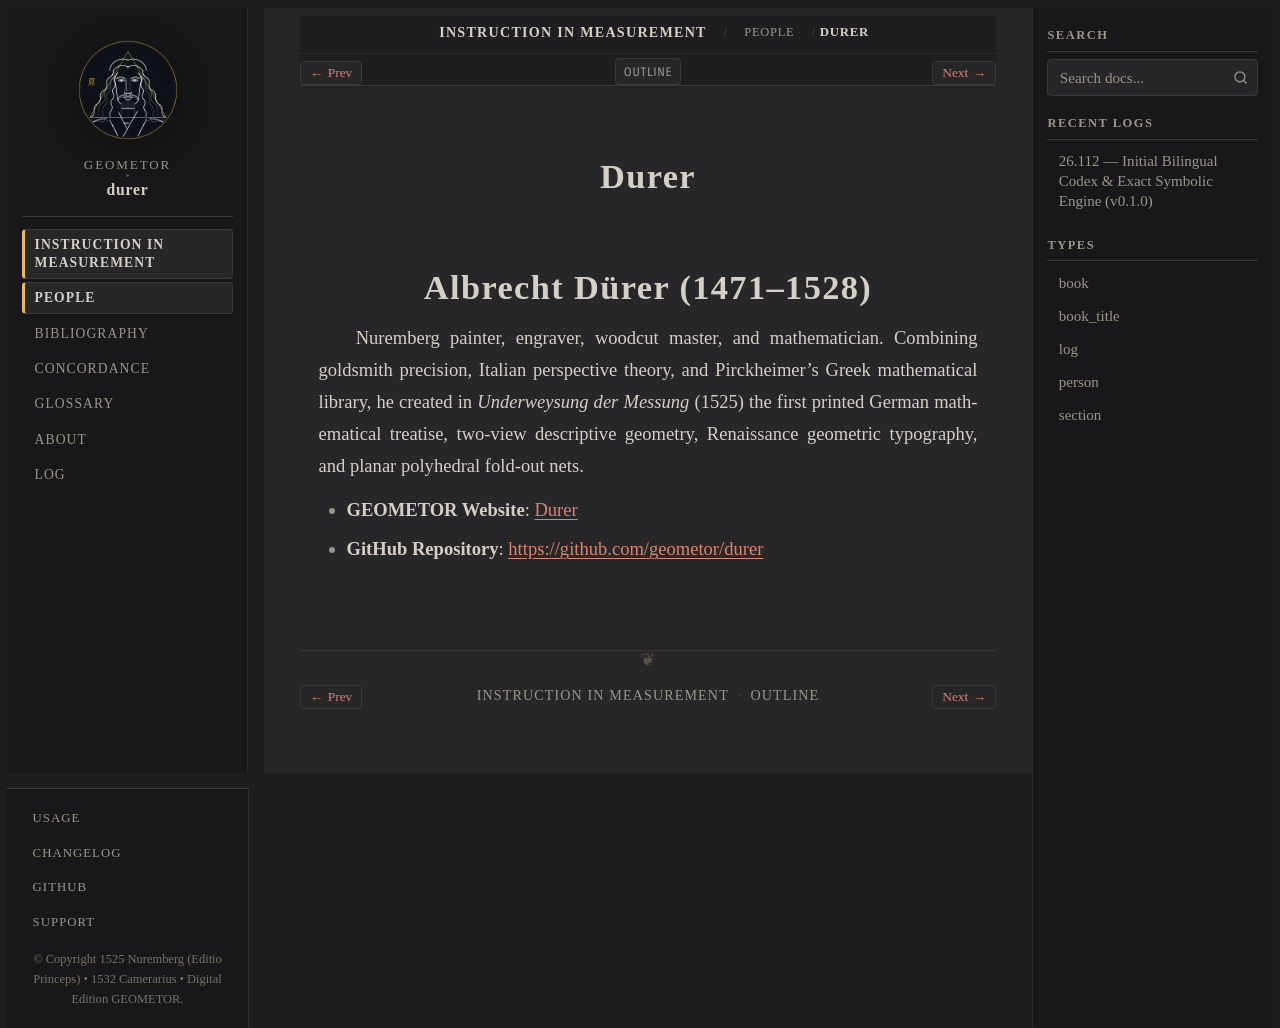

repository: geometor/durer · page: underweysung/people/durer.html · generator: sphinx

:type: person
:layout: book
:death_year: 1528
:death_label: 1528
:lifespan: 1471–1528
:site_url: https://geometor.github.io/durer/
:github_url: https://github.com/geometor/durer
:excerpt: Albrecht Dürer (1471–1528)

.. _person-durer:

Durer
=====

Albrecht Dürer (1471–1528)
==========================
Nuremberg painter, engraver, woodcut master, and mathematician. Combining goldsmith precision,
Italian perspective theory, and Pirckheimer's Greek mathematical library, he created in
*Underweysung der Messung* (1525) the first printed German mathematical treatise, two-view
descriptive geometry, Renaissance geometric typography, and planar polyhedral fold-out nets.

* **GEOMETOR Website**: `Durer <https://geometor.github.io/durer/>`_
* **GitHub Repository**: `https://github.com/geometor/durer <https://github.com/geometor/durer>`_
